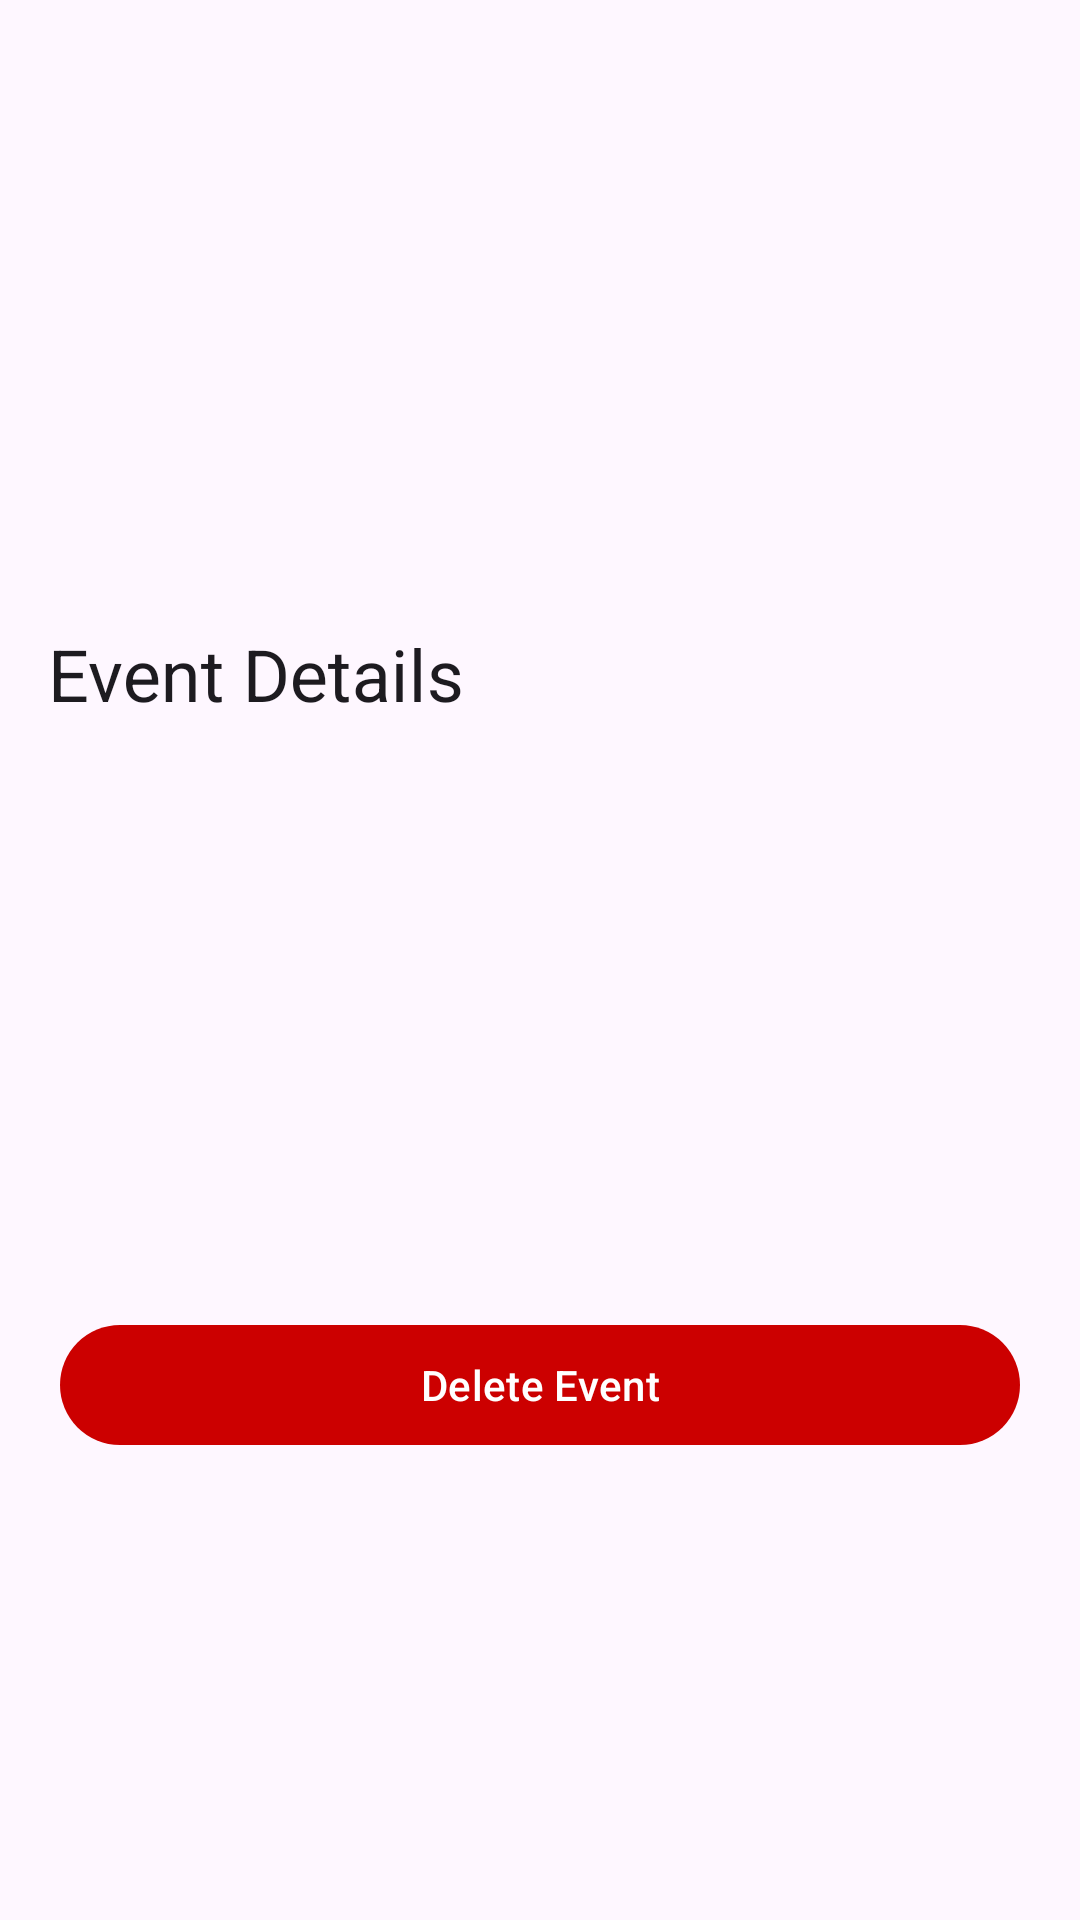

Write the Android layout XML for this screen, with the resource values it uses.
<!-- AndroidManifest.xml: application theme Theme.EntrantsProfilePage -->
<!-- res/layout/admin_event_details.xml -->
<?xml version="1.0" encoding="utf-8"?>
<androidx.coordinatorlayout.widget.CoordinatorLayout
    xmlns:android="http://schemas.android.com/apk/res/android"
    xmlns:app="http://schemas.android.com/apk/res-auto"
    android:layout_width="match_parent"
    android:layout_height="match_parent">

    
    <com.google.android.material.appbar.AppBarLayout
        android:layout_width="match_parent"
        android:layout_height="250dp"
        android:theme="@style/ThemeOverlay.Material3.Dark.ActionBar">

        <com.google.android.material.appbar.CollapsingToolbarLayout
            android:layout_width="match_parent"
            android:layout_height="match_parent"
            app:layout_scrollFlags="scroll|exitUntilCollapsed"
            app:contentScrim="?attr/colorSurface">

            <ImageView
                android:id="@+id/header_image"
                android:layout_width="match_parent"
                android:layout_height="match_parent"
                android:scaleType="centerCrop"
                app:layout_collapseMode="parallax"/>

            
            <com.google.android.material.appbar.MaterialToolbar
                android:id="@+id/admin_toolbar"
                android:layout_width="match_parent"
                android:layout_height="?attr/actionBarSize"
                app:navigationIcon="@drawable/ic_arrow_back"
                app:title="Event Details"
                app:titleCentered="true"
                app:layout_collapseMode="pin"/>

        </com.google.android.material.appbar.CollapsingToolbarLayout>

    </com.google.android.material.appbar.AppBarLayout>

    
    <ScrollView
        android:layout_width="match_parent"
        android:layout_height="match_parent"
        app:layout_behavior="@string/appbar_scrolling_view_behavior">

        <LinearLayout
            android:orientation="vertical"
            android:layout_width="match_parent"
            android:layout_height="wrap_content"
            android:padding="20dp"
            android:paddingBottom="40dp">

            <TextView
                android:id="@+id/event_name"
                android:textSize="24sp"
                android:textStyle="bold"
                android:layout_marginBottom="4dp"
                android:layout_width="wrap_content"
                android:layout_height="wrap_content" />

            <TextView
                android:id="@+id/location"
                android:textSize="16sp"
                android:layout_marginBottom="2dp"
                android:layout_width="wrap_content"
                android:layout_height="wrap_content" />

            <TextView
                android:id="@+id/organizer_name"
                android:textSize="16sp"
                android:textStyle="italic"
                android:layout_marginBottom="6dp"
                android:layout_width="wrap_content"
                android:layout_height="wrap_content" />

            <TextView
                android:id="@+id/time"
                android:textSize="15sp"
                android:layout_marginBottom="14dp"
                android:layout_width="wrap_content"
                android:layout_height="wrap_content" />

            <TextView
                android:id="@+id/description"
                android:textSize="16sp"
                android:layout_width="wrap_content"
                android:layout_height="wrap_content" />

            <com.google.android.material.button.MaterialButton
                android:id="@+id/delete_button"
                android:text="Delete Event"
                android:layout_width="match_parent"
                android:layout_height="wrap_content"
                android:layout_marginTop="24dp"
                android:textColor="@android:color/white"
                app:backgroundTint="@android:color/holo_red_dark"/>
        </LinearLayout>
    </ScrollView>
</androidx.coordinatorlayout.widget.CoordinatorLayout>
<!-- resources referenced by this layout -->
<resources>
  <style name="Theme.EntrantsProfilePage" parent="Base.Theme.EntrantsProfilePage" />
  <style name="Base.Theme.EntrantsProfilePage" parent="Theme.Material3.DayNight.NoActionBar">
          
          
      </style>
</resources>
